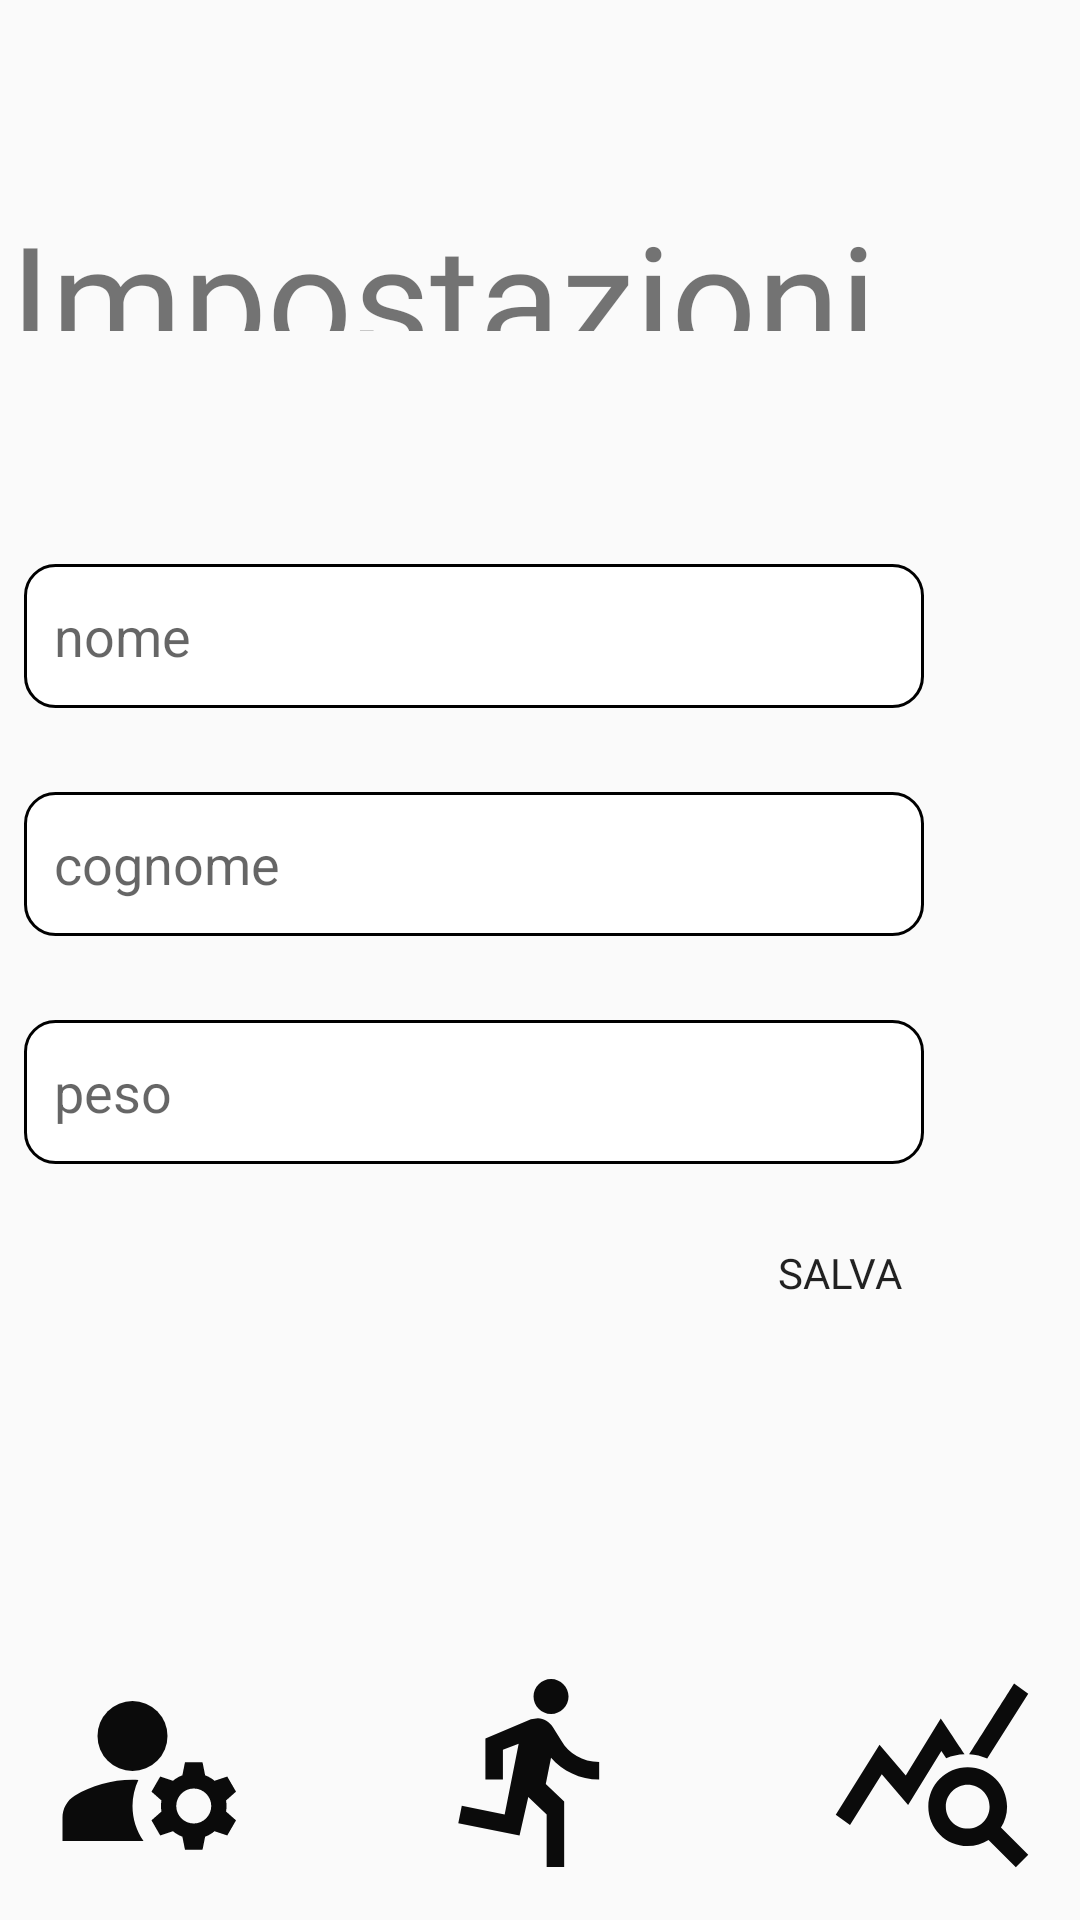

Android layout source for this screen:
<!-- AndroidManifest.xml: application theme Theme.ProgettoAndroid -->
<!-- res/layout/settings.xml -->
<?xml version="1.0" encoding="utf-8"?>
<androidx.constraintlayout.widget.ConstraintLayout xmlns:android="http://schemas.android.com/apk/res/android"
    xmlns:app="http://schemas.android.com/apk/res-auto"
    android:layout_width="match_parent"
    android:layout_height="match_parent">

    <EditText
        android:id="@+id/nome_settings"
        android:layout_width="300dp"
        android:layout_height="48dp"
        android:layout_marginTop="188dp"
        android:background="@drawable/edit_text_background"
        android:ems="10"
        android:hint="nome"
        android:inputType="text"
        android:paddingLeft="10dp"
        app:layout_constraintEnd_toEndOf="parent"
        app:layout_constraintHorizontal_bias="0.135"
        app:layout_constraintStart_toStartOf="parent"
        app:layout_constraintTop_toTopOf="parent" />

    <ImageView
        android:id="@+id/homeBtn_settings"
        android:layout_width="70dp"
        android:layout_height="70dp"
        app:layout_constraintBottom_toBottomOf="parent"
        app:layout_constraintEnd_toEndOf="parent"
        app:layout_constraintHorizontal_bias="0.498"
        app:layout_constraintStart_toStartOf="parent"
        app:layout_constraintTop_toTopOf="parent"
        app:layout_constraintVertical_bias="0.974"
        app:srcCompat="@drawable/baseline_directions_run_24" />

    <TextView
        android:id="@+id/loginText2"
        android:layout_width="346dp"
        android:layout_height="45dp"
        android:fontFamily="@font/installer"
        android:text="Impostazioni"
        android:textSize="50sp"
        app:layout_constraintBottom_toBottomOf="parent"
        app:layout_constraintEnd_toEndOf="parent"
        app:layout_constraintHorizontal_bias="0.23"
        app:layout_constraintStart_toStartOf="parent"
        app:layout_constraintTop_toTopOf="parent"
        app:layout_constraintVertical_bias="0.11" />

    <EditText
        android:id="@+id/cognome_settings"
        android:layout_width="300dp"
        android:layout_height="48dp"
        android:layout_marginTop="264dp"
        android:background="@drawable/edit_text_background"
        android:ems="10"
        android:hint="cognome"
        android:inputType="text"
        android:paddingLeft="10dp"
        app:layout_constraintEnd_toEndOf="parent"
        app:layout_constraintHorizontal_bias="0.135"
        app:layout_constraintStart_toStartOf="parent"
        app:layout_constraintTop_toTopOf="parent" />

    <Button
        android:id="@+id/salva_settings"
        android:layout_width="wrap_content"
        android:layout_height="wrap_content"
        android:background="@drawable/button_background"
        android:fontFamily="@font/installer"
        android:text="salva"
        app:layout_constraintBottom_toBottomOf="parent"
        app:layout_constraintEnd_toEndOf="parent"
        app:layout_constraintHorizontal_bias="0.866"
        app:layout_constraintStart_toStartOf="parent"
        app:layout_constraintTop_toTopOf="parent"
        app:layout_constraintVertical_bias="0.676" />

    <EditText
        android:id="@+id/peso_settings"
        android:layout_width="300dp"
        android:layout_height="48dp"
        android:layout_marginTop="340dp"
        android:background="@drawable/edit_text_background"
        android:ems="10"
        android:hint="peso"
        android:inputType="number"
        android:paddingLeft="10dp"
        app:layout_constraintEnd_toEndOf="parent"
        app:layout_constraintHorizontal_bias="0.135"
        app:layout_constraintStart_toStartOf="parent"
        app:layout_constraintTop_toTopOf="parent" />

    <ImageView
        android:id="@+id/statisticBtn_settings"
        android:layout_width="70sp"
        android:layout_height="70sp"
        app:layout_constraintBottom_toBottomOf="parent"
        app:layout_constraintEnd_toEndOf="parent"
        app:layout_constraintHorizontal_bias="0.95"
        app:layout_constraintStart_toStartOf="parent"
        app:layout_constraintTop_toTopOf="parent"
        app:layout_constraintVertical_bias="0.974"
        app:srcCompat="@drawable/baseline_query_stats_24" />

    <ImageView
        android:id="@+id/settingsBtn_settings"
        android:layout_width="70sp"
        android:layout_height="70sp"
        app:layout_constraintBottom_toBottomOf="parent"
        app:layout_constraintEnd_toEndOf="parent"
        app:layout_constraintHorizontal_bias="0.052"
        app:layout_constraintStart_toStartOf="parent"
        app:layout_constraintTop_toTopOf="parent"
        app:layout_constraintVertical_bias="0.974"
        app:srcCompat="@drawable/baseline_manage_accounts_24" />
</androidx.constraintlayout.widget.ConstraintLayout>
<!-- resources referenced by this layout -->
<resources>
  <!-- drawable baseline_directions_run_24 (drawable) -->
  <vector android:alpha="0.96" android:autoMirrored="true"
      android:height="24dp" android:tint="#000000"
      android:viewportHeight="24" android:viewportWidth="24"
      android:width="24dp" xmlns:android="http://schemas.android.com/apk/res/android">
      <path android:fillColor="@android:color/white" android:pathData="M13.49,5.48c1.1,0 2,-0.9 2,-2s-0.9,-2 -2,-2 -2,0.9 -2,2 0.9,2 2,2zM9.89,19.38l1,-4.4 2.1,2v6h2v-7.5l-2.1,-2 0.6,-3c1.3,1.5 3.3,2.5 5.5,2.5v-2c-1.9,0 -3.5,-1 -4.3,-2.4l-1,-1.6c-0.4,-0.6 -1,-1 -1.7,-1 -0.3,0 -0.5,0.1 -0.8,0.1l-5.2,2.2v4.7h2v-3.4l1.8,-0.7 -1.6,8.1 -4.9,-1 -0.4,2 7,1.4z"/>
  </vector>
  <!-- drawable baseline_manage_accounts_24 (drawable) -->
  <vector android:alpha="0.96" android:height="24dp"
      android:tint="#000000" android:viewportHeight="24"
      android:viewportWidth="24" android:width="24dp" xmlns:android="http://schemas.android.com/apk/res/android">
      <path android:fillColor="@android:color/white" android:pathData="M10,8m-4,0a4,4 0,1 1,8 0a4,4 0,1 1,-8 0"/>
      <path android:fillColor="@android:color/white" android:pathData="M10.67,13.02C10.45,13.01 10.23,13 10,13c-2.42,0 -4.68,0.67 -6.61,1.82C2.51,15.34 2,16.32 2,17.35V20h9.26C10.47,18.87 10,17.49 10,16C10,14.93 10.25,13.93 10.67,13.02z"/>
      <path android:fillColor="@android:color/white" android:pathData="M20.75,16c0,-0.22 -0.03,-0.42 -0.06,-0.63l1.14,-1.01l-1,-1.73l-1.45,0.49c-0.32,-0.27 -0.68,-0.48 -1.08,-0.63L18,11h-2l-0.3,1.49c-0.4,0.15 -0.76,0.36 -1.08,0.63l-1.45,-0.49l-1,1.73l1.14,1.01c-0.03,0.21 -0.06,0.41 -0.06,0.63s0.03,0.42 0.06,0.63l-1.14,1.01l1,1.73l1.45,-0.49c0.32,0.27 0.68,0.48 1.08,0.63L16,21h2l0.3,-1.49c0.4,-0.15 0.76,-0.36 1.08,-0.63l1.45,0.49l1,-1.73l-1.14,-1.01C20.72,16.42 20.75,16.22 20.75,16zM17,18c-1.1,0 -2,-0.9 -2,-2s0.9,-2 2,-2s2,0.9 2,2S18.1,18 17,18z"/>
  </vector>
  <!-- drawable baseline_query_stats_24 (drawable) -->
  <vector android:alpha="0.96" android:height="24dp"
      android:tint="#000000" android:viewportHeight="24"
      android:viewportWidth="24" android:width="24dp" xmlns:android="http://schemas.android.com/apk/res/android">
      <path android:fillColor="@android:color/white" android:pathData="M19.88,18.47c0.44,-0.7 0.7,-1.51 0.7,-2.39c0,-2.49 -2.01,-4.5 -4.5,-4.5s-4.5,2.01 -4.5,4.5s2.01,4.5 4.49,4.5c0.88,0 1.7,-0.26 2.39,-0.7L21.58,23L23,21.58L19.88,18.47zM16.08,18.58c-1.38,0 -2.5,-1.12 -2.5,-2.5c0,-1.38 1.12,-2.5 2.5,-2.5s2.5,1.12 2.5,2.5C18.58,17.46 17.46,18.58 16.08,18.58zM15.72,10.08c-0.74,0.02 -1.45,0.18 -2.1,0.45l-0.55,-0.83l-3.8,6.18l-3.01,-3.52l-3.63,5.81L1,17l5,-8l3,3.5L13,6C13,6 15.72,10.08 15.72,10.08zM18.31,10.58c-0.64,-0.28 -1.33,-0.45 -2.05,-0.49c0,0 5.12,-8.09 5.12,-8.09L23,3.18L18.31,10.58z"/>
  </vector>
  <!-- drawable edit_text_background (drawable) -->
  <?xml version="1.0" encoding="utf-8"?>
  <selector xmlns:android="http://schemas.android.com/apk/res/android">
      <item>
          <shape android:shape="rectangle">
              <solid android:color ="#ffffff" />
              <corners android:radius="10dp" />
              <stroke android:width="1dp"
                      android:color="@color/black" />
          </shape>
      </item>
  </selector>
  <style name="Theme.ProgettoAndroid" parent="Base.Theme.ProgettoAndroid" />
  <style name="Base.Theme.ProgettoAndroid" parent="Theme.AppCompat.Light.NoActionBar">
          
          
      </style>
  <!-- not gathered from this repository: default colours our renderer supplied (Android Studio template values) -->
  <color name="black">#FF000000</color>
</resources>
